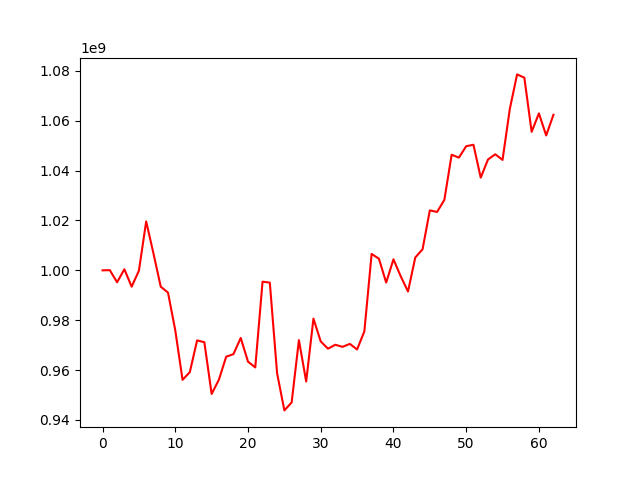

The table this chart was drawn from, first rows:
, 0
0, 1000000000
1, 1000073445
2, 995209641
3, 1000447719
4, 993439027
5, 999836707
6, 1019629422
7, 1006790026
8, 993450248
9, 991066284
10, 975933427
11, 956056785
12, 959136874
13, 971886240
14, 971142158
15, 950374077
16, 956130938
17, 965334734
18, 966363858
19, 972867111
20, 963360723
21, 961026319
22, 995450602
23, 995065389
24, 958701698
25, 943786266
26, 946970706
27, 971989582
28, 955389143
29, 980630420
30, 971453944
31, 968557352
32, 970132168
33, 969294278
34, 970483713
35, 968232103
36, 975533246
37, 1006583823
38, 1004661776
39, 995095119
40, 1004418959
41, 997615345
42, 991491963
43, 1005148677
44, 1008432314
45, 1024057188
46, 1023431185
47, 1028284930
48, 1046391108
49, 1045238682
50, 1049814437
51, 1050388872
52, 1037196640
53, 1044485552
54, 1046581678
55, 1044317553
56, 1064769347
57, 1078633366
58, 1077309468
59, 1055584048
... 3 more rows
